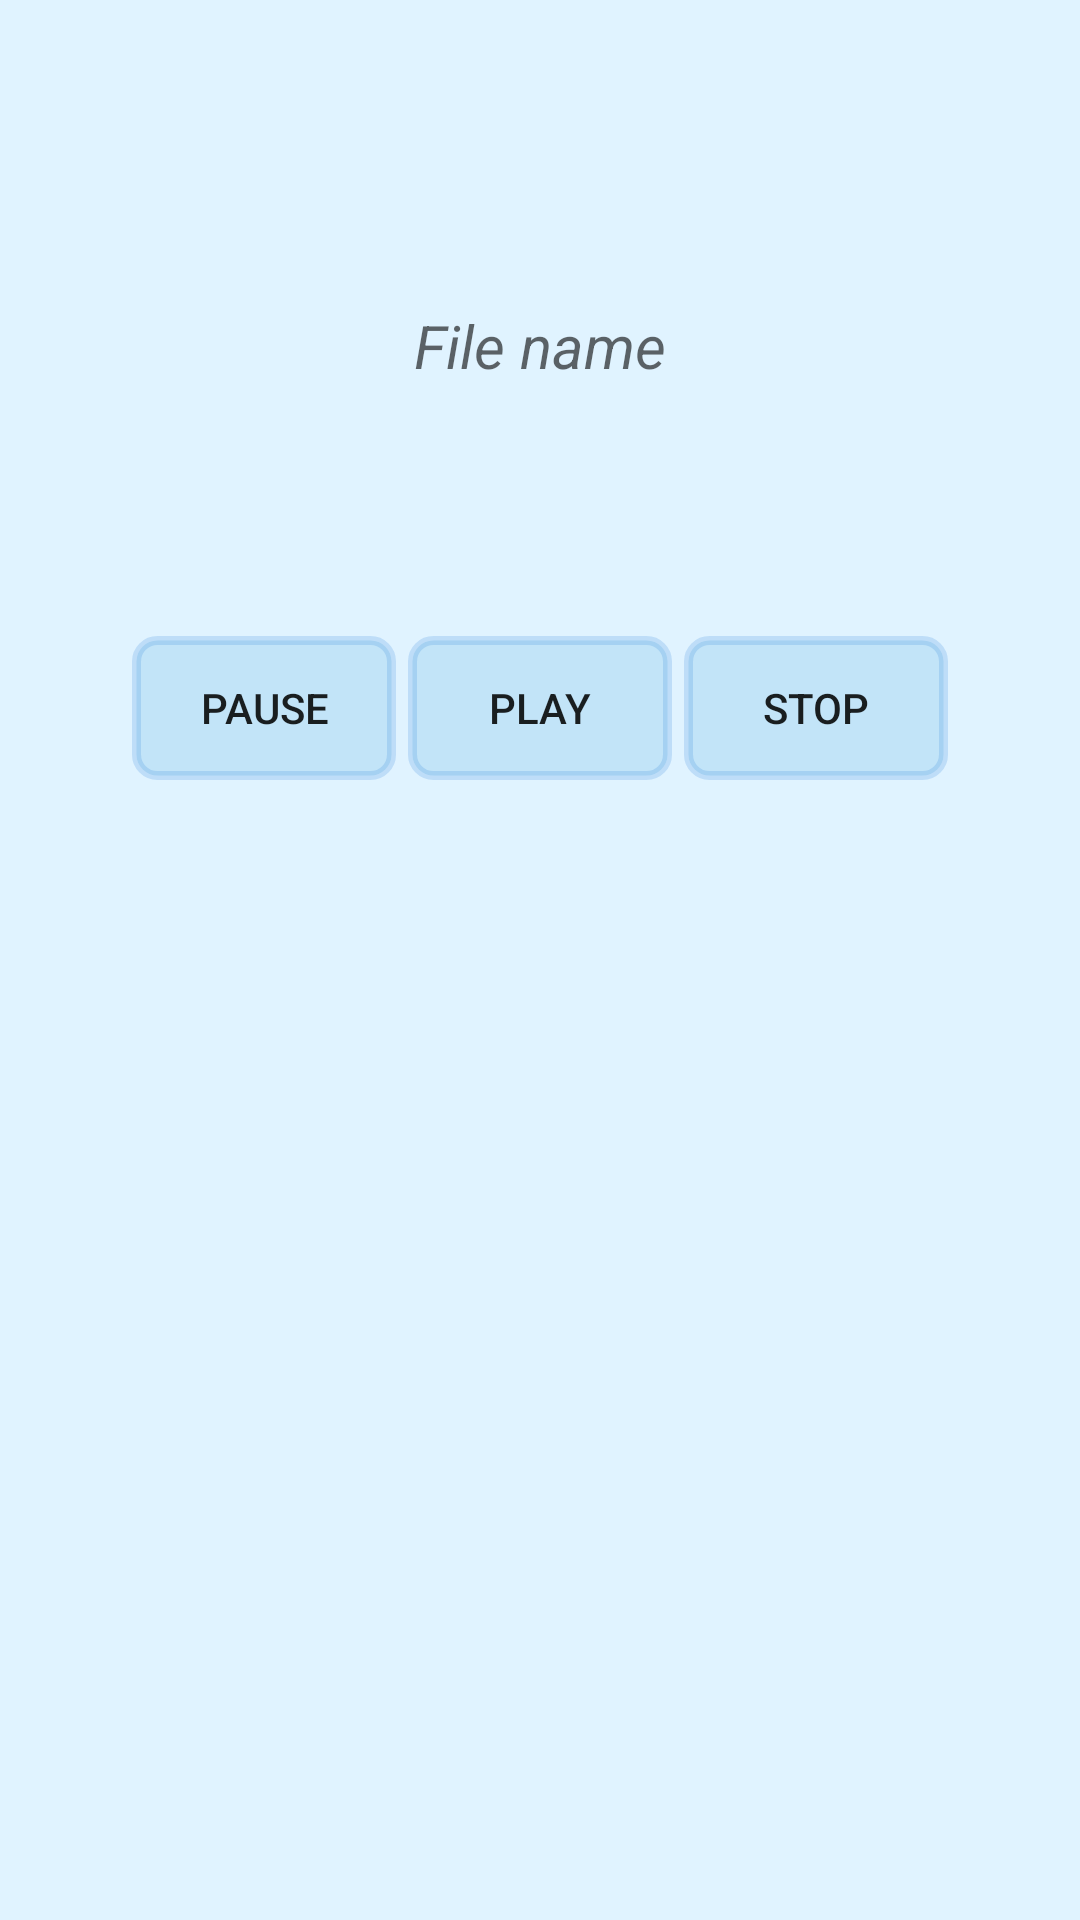

Here is an Android app screen rendered from its layout file. Give the layout XML and the strings, colors and styles it references.
<!-- AndroidManifest.xml: application theme Base.Theme.ExtractAudioFromVideo -->
<!-- res/layout/activity_play_audio_files.xml -->
<?xml version="1.0" encoding="utf-8"?>
<androidx.constraintlayout.widget.ConstraintLayout xmlns:android="http://schemas.android.com/apk/res/android"
    xmlns:app="http://schemas.android.com/apk/res-auto"
    xmlns:tools="http://schemas.android.com/tools"
    android:layout_width="match_parent"
    android:layout_height="match_parent"
    android:background="#FFE0F3FF"
    tools:context=".PlayAudioFiles">

    <TextView
        android:id="@+id/txtFileName"
        android:layout_width="wrap_content"
        android:layout_height="wrap_content"
        android:layout_marginLeft="100dp"
        android:layout_marginTop="82dp"
        android:layout_marginRight="100dp"
        android:layout_marginBottom="64dp"
        android:gravity="center"
        android:hint="File name"
        android:textSize="20sp"
        android:textStyle="italic"
        app:layout_constraintBottom_toTopOf="@+id/btnStartPlaying"
        app:layout_constraintEnd_toEndOf="parent"
        app:layout_constraintStart_toStartOf="parent"
        app:layout_constraintTop_toTopOf="parent" />

    <Button
        android:id="@+id/btnStartPlaying"
        android:layout_width="wrap_content"
        android:layout_height="wrap_content"
        android:layout_marginBottom="380dp"
        android:background="@drawable/layout_design"
        android:text="PLAY"
        app:layout_constraintBottom_toBottomOf="parent"
        app:layout_constraintEnd_toStartOf="@+id/btnStopPlaying"
        app:layout_constraintStart_toEndOf="@+id/btnPause" />

    <Button
        android:id="@+id/btnPause"
        android:layout_width="wrap_content"
        android:layout_height="wrap_content"
        android:layout_marginStart="40dp"
        android:layout_marginBottom="380dp"
        android:background="@drawable/layout_design"
        android:text="PAUSE"
        app:layout_constraintBottom_toBottomOf="parent"
        app:layout_constraintEnd_toStartOf="@+id/btnStartPlaying"
        app:layout_constraintStart_toStartOf="parent" />

    <Button
        android:id="@+id/btnStopPlaying"
        android:layout_width="wrap_content"
        android:layout_height="wrap_content"
        android:layout_marginEnd="40dp"
        android:layout_marginBottom="380dp"
        android:background="@drawable/layout_design"
        android:text="STOP"
        app:layout_constraintBottom_toBottomOf="parent"
        app:layout_constraintEnd_toEndOf="parent"
        app:layout_constraintStart_toEndOf="@+id/btnStartPlaying" />
</androidx.constraintlayout.widget.ConstraintLayout>
<!-- resources referenced by this layout -->
<resources>
  <!-- drawable layout_design (drawable) -->
  <shape xmlns:android="http://schemas.android.com/apk/res/android">
      <solid android:color="#C2E4F8"/>
      <stroke android:width="3dp" android:color="#2C1877D6" />
      <corners android:radius="7dp"/>
      <padding android:left="0dp" android:top="0dp" android:right="0dp" android:bottom="0dp" />
  
  </shape>
  <style name="Base.Theme.ExtractAudioFromVideo" parent="Theme.AppCompat.Light.DarkActionBar">
          
          
          <item name="colorPrimary">#334CF1</item>
          <item name="colorPrimaryVariant">#374DDA</item>
          <item name="colorOnPrimary">@color/white</item>
          <item name="android:statusBarColor" tools:targetApi="1">#1D3AEF</item>
      </style>
  <!-- not gathered from this repository: default colours our renderer supplied (Android Studio template values) -->
  <color name="white">#FFFFFFFF</color>
</resources>
